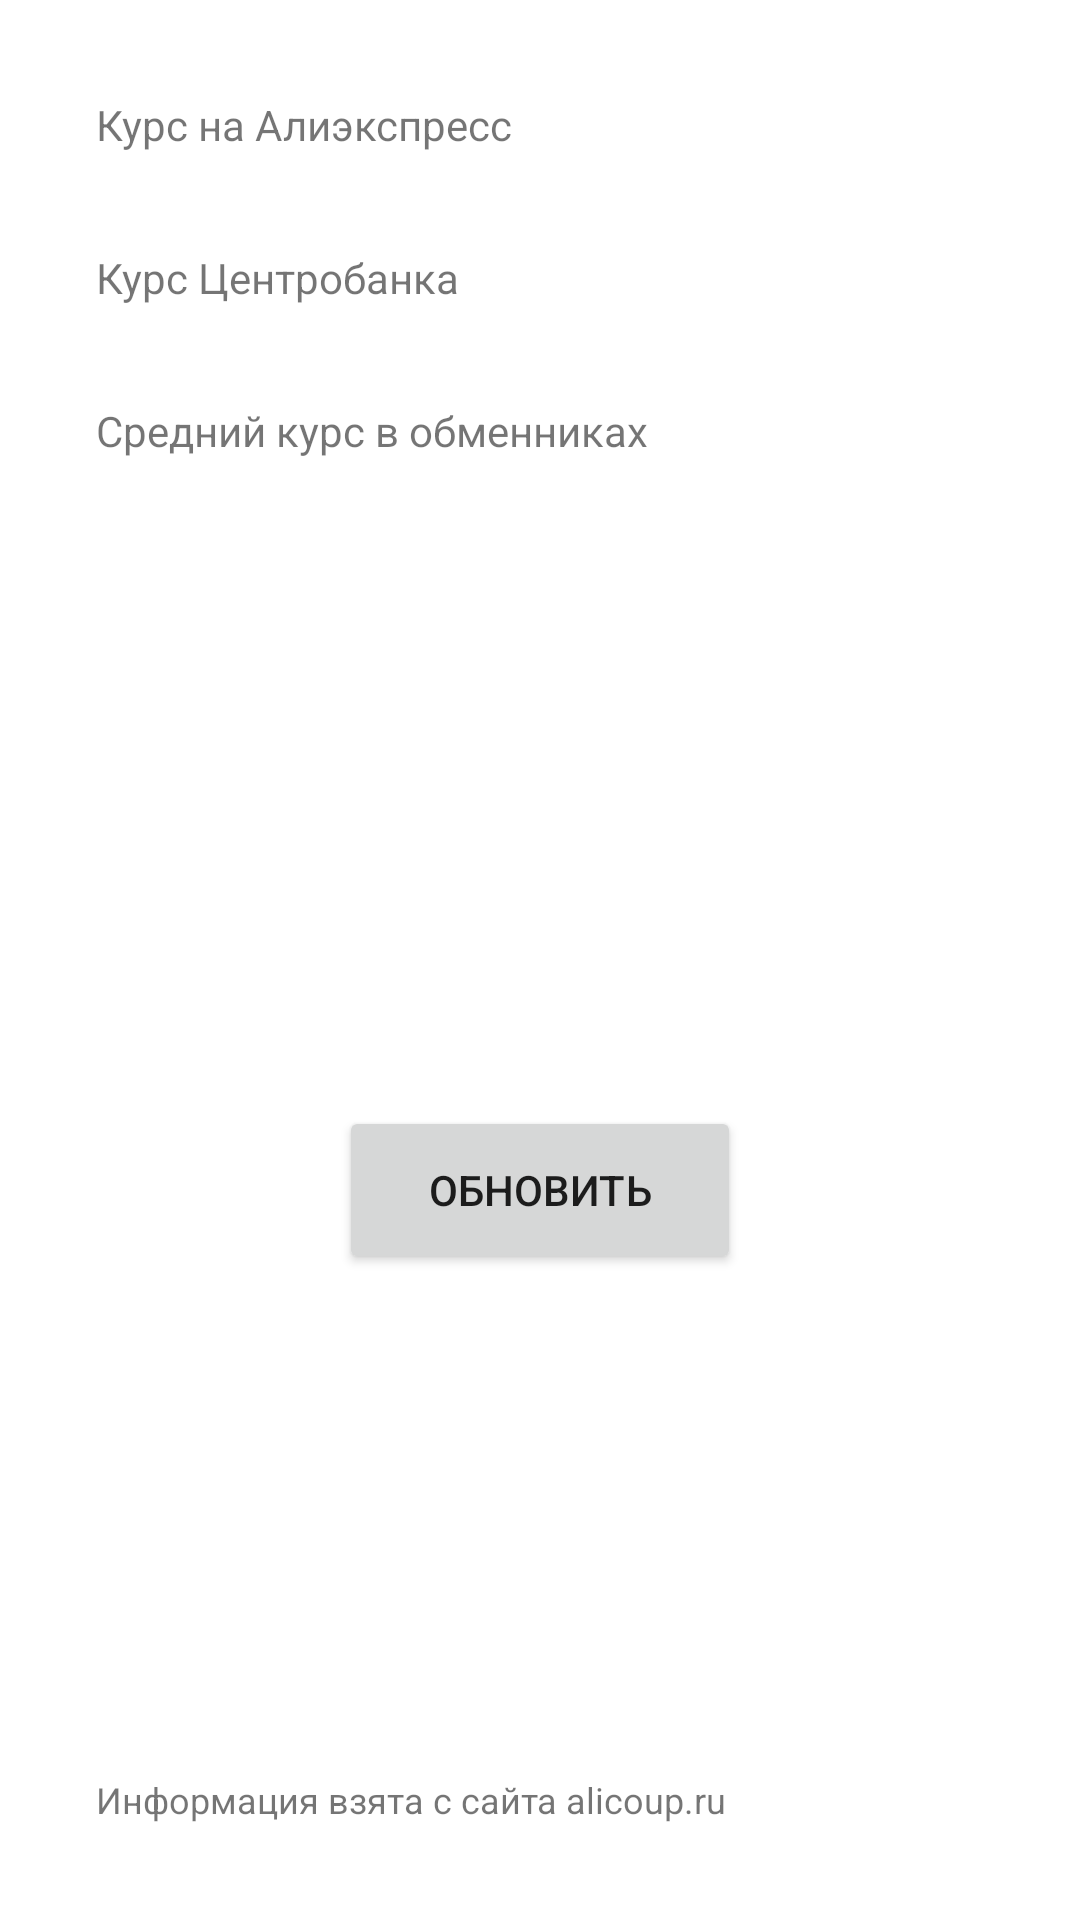

The Android layout XML behind this screen, and the referenced resources:
<!-- AndroidManifest.xml: application theme Theme.ExchangeRate -->
<!-- res/layout/fragment_main.xml -->
<?xml version="1.0" encoding="utf-8"?>
<androidx.constraintlayout.widget.ConstraintLayout xmlns:android="http://schemas.android.com/apk/res/android"
    xmlns:app="http://schemas.android.com/apk/res-auto"
    xmlns:tools="http://schemas.android.com/tools"
    android:id="@+id/frameLayout"
    android:layout_width="match_parent"
    android:layout_height="match_parent"
    tools:context=".MainFragment">

    <TextView
        android:id="@+id/aliRate"
        android:layout_width="wrap_content"
        android:layout_height="wrap_content"
        android:layout_marginStart="32dp"
        android:layout_marginTop="32dp"
        android:text="@string/ali_rate"
        app:layout_constraintStart_toStartOf="parent"
        app:layout_constraintTop_toTopOf="parent" />

    <TextView
        android:id="@+id/offRate"
        android:layout_width="wrap_content"
        android:layout_height="wrap_content"
        android:layout_marginStart="32dp"
        android:layout_marginTop="32dp"
        android:text="@string/off_rate"
        app:layout_constraintStart_toStartOf="parent"
        app:layout_constraintTop_toBottomOf="@+id/aliRate" />

    <TextView
        android:id="@+id/bankRate"
        android:layout_width="wrap_content"
        android:layout_height="wrap_content"
        android:layout_marginStart="32dp"
        android:layout_marginTop="32dp"
        android:layout_marginBottom="32dp"
        android:text="@string/bank_rate"
        app:layout_constraintStart_toStartOf="parent"
        app:layout_constraintTop_toBottomOf="@+id/offRate"/>

    <TextView
        android:id="@+id/count1"
        android:layout_width="wrap_content"
        android:layout_height="wrap_content"
        android:layout_marginTop="32dp"
        android:layout_marginEnd="64dp"
        app:layout_constraintEnd_toEndOf="parent"
        app:layout_constraintTop_toTopOf="parent" />

    <TextView
        android:id="@+id/count2"
        android:layout_width="wrap_content"
        android:layout_height="wrap_content"
        android:layout_marginTop="32dp"
        android:layout_marginEnd="64dp"
        app:layout_constraintEnd_toEndOf="parent"
        app:layout_constraintTop_toBottomOf="@+id/count1" />

    <TextView
        android:id="@+id/count3"
        android:layout_width="wrap_content"
        android:layout_height="wrap_content"
        android:layout_marginTop="32dp"
        android:layout_marginEnd="64dp"
        app:layout_constraintEnd_toEndOf="parent"
        app:layout_constraintTop_toBottomOf="@+id/count2" />

    <Button
        android:id="@+id/buttonRefresh"
        android:layout_width="134dp"
        android:layout_height="56dp"
        android:layout_marginTop="32dp"
        android:layout_marginBottom="32dp"
        android:text="@string/refresh"
        app:layout_constraintBottom_toBottomOf="parent"
        app:layout_constraintEnd_toEndOf="parent"
        app:layout_constraintStart_toStartOf="parent"
        app:layout_constraintTop_toBottomOf="@+id/bankRate" />

    <TextView
        android:layout_width="wrap_content"
        android:layout_height="wrap_content"
        android:text="@string/infroFrom"
        app:layout_constraintBottom_toBottomOf="parent"
        app:layout_constraintStart_toStartOf="parent"
        android:layout_marginBottom="32dp"
        android:layout_marginStart="32dp"
        android:textSize="12sp"/>

</androidx.constraintlayout.widget.ConstraintLayout>
<!-- resources referenced by this layout -->
<resources>
  <string name="ali_rate">Курс на Алиэкспресс</string>
  <string name="bank_rate">Средний курс в обменниках</string>
  <string name="infroFrom">Информация взята с сайта alicoup.ru</string>
  <string name="off_rate">Курс Центробанка</string>
  <string name="refresh">Обновить</string>
  <style name="Theme.ExchangeRate" parent="Theme.MaterialComponents.DayNight.NoActionBar">
          
          <item name="colorPrimary">@color/orange</item>
          <item name="colorPrimaryVariant">@color/bronze</item>
          <item name="colorOnPrimary">@color/white</item>
          
          <item name="colorSecondary">@color/viridian</item>
          <item name="colorSecondaryVariant">@color/dark_cyan</item>
          <item name="colorOnSecondary">@color/white</item>
          
          <item name="android:statusBarColor">?attr/colorPrimaryVariant</item>
          
      </style>
  <color name="orange">#FF7400</color>
  <color name="bronze">#C07E27</color>
  <color name="white">#FFFFFFFF</color>
  <color name="viridian">#409073</color>
  <color name="dark_cyan">#009999</color>
</resources>
